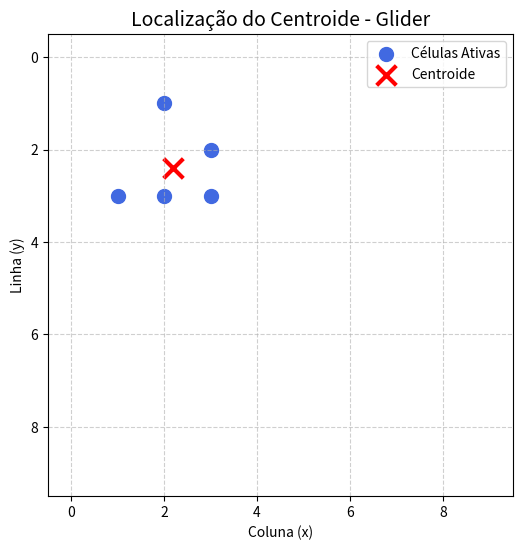

This figure's Python source:
import numpy as np
import matplotlib.pyplot as plt

def calcular_centroide(grid):
    """
    Calcula o centroide das células ativas (valor > 0) em uma malha 2D.
    """
    y_coords, x_coords = np.where(grid > 0)

    if len(x_coords) == 0:
        return None

    centroide_x = np.mean(x_coords)
    centroide_y = np.mean(y_coords)

    return (centroide_x, centroide_y), (x_coords, y_coords)

# Configuração da Malha e do Glider
malha = np.zeros((10, 10))
glider_coords = [(1, 2), (2, 3), (3, 1), (3, 2), (3, 3)]
for r, c in glider_coords:
    malha[r, c] = 1

# Processamento
resultado = calcular_centroide(malha)

if resultado:
    pos, (x_pts, y_pts) = resultado

    # Plotagem
    plt.figure(figsize=(6, 6))

    # Plota as células vivas (pontos azuis)
    plt.scatter(x_pts, y_pts, color='royalblue', s=100, label='Células Ativas')

    # Plota o centroide (X vermelho)
    plt.scatter(pos[0], pos[1], color='red', marker='x', s=200, linewidths=3, label='Centroide')

    # Configurações do gráfico
    plt.title("Localização do Centroide - Glider", fontsize=14)
    plt.xlabel("Coluna (x)")
    plt.ylabel("Linha (y)")
    plt.grid(True, linestyle='--', alpha=0.6)
    plt.legend()

    # Ajusta os limites e inverte o eixo Y para parecer uma matriz
    plt.xlim(-0.5, 9.5)
    plt.ylim(-0.5, 9.5)
    plt.gca().invert_yaxis()

    plt.show()
    print(f"O centroide está em: X={pos[0]:.2f}, Y={pos[1]:.2f}")
else:
    print("Nenhuma célula ativa para plotar.")
